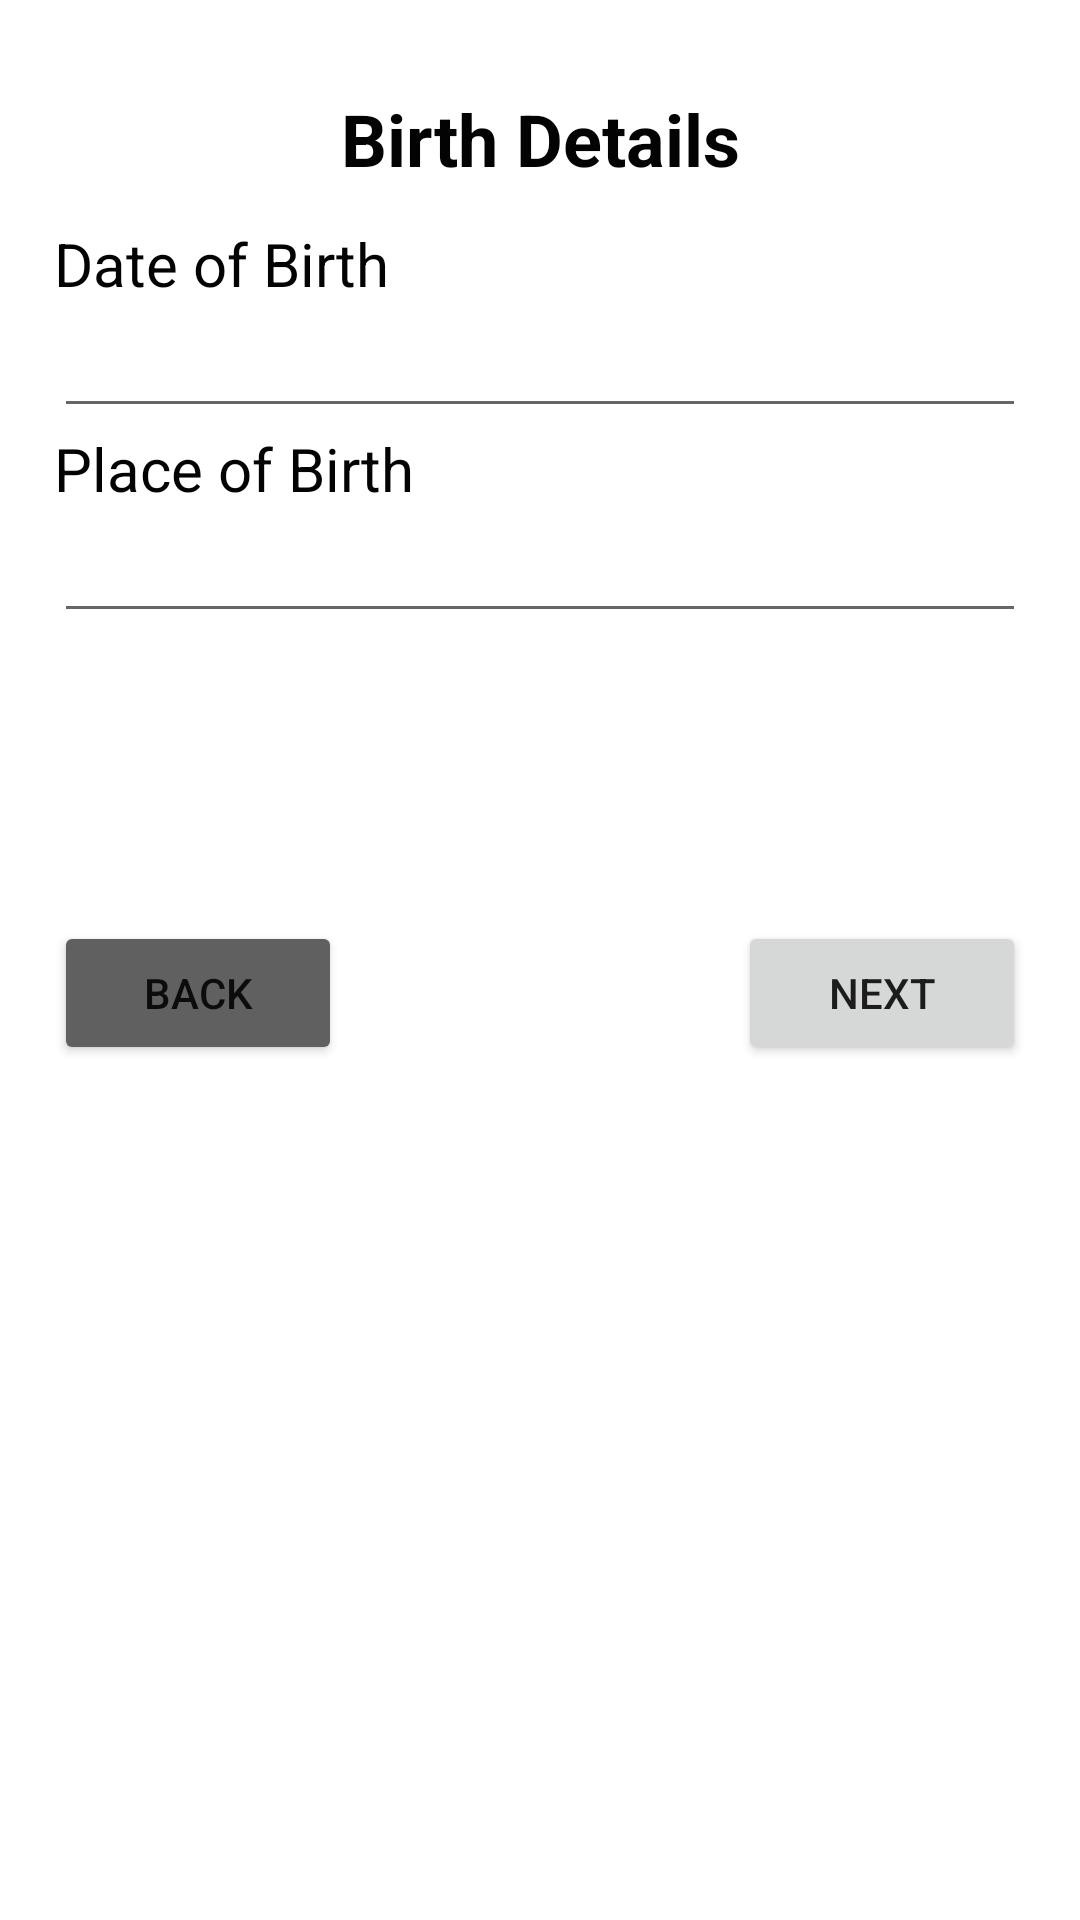

Here is an Android app screen rendered from its layout file. Give the layout XML and the strings, colors and styles it references.
<!-- AndroidManifest.xml: application theme Theme.DetailsRegistration -->
<!-- res/layout/activity_birth_details.xml -->
<?xml version="1.0" encoding="utf-8"?>
<LinearLayout xmlns:android="http://schemas.android.com/apk/res/android"
    xmlns:app="http://schemas.android.com/apk/res-auto"
    xmlns:tools="http://schemas.android.com/tools"
    android:layout_width="match_parent"
    android:layout_height="match_parent"
    android:orientation="vertical"
    android:padding="18dp"
    tools:context=".BirthDetailsActivity">

    <TextView
        android:id="@+id/textView35"
        android:layout_width="match_parent"
        android:layout_height="wrap_content"
        android:layout_margin="12dp"
        android:gravity="center"
        android:text="Birth Details"
        android:textColor="#040303"
        android:textSize="24sp"
        android:textStyle="bold" />

    <TextView
        android:id="@+id/textView36"
        android:layout_width="match_parent"
        android:layout_height="wrap_content"
        android:text="Date of Birth"
        android:textColor="#040303"
        android:textSize="20sp" />

    <EditText
        android:id="@+id/date_of_birth_txt"
        android:layout_width="match_parent"
        android:layout_height="wrap_content"
        android:ems="10"
        android:inputType="textPersonName" />

    <TextView
        android:id="@+id/textView37"
        android:layout_width="match_parent"
        android:layout_height="wrap_content"
        android:text="Place of Birth"
        android:textColor="#040303"
        android:textSize="20sp" />

    <EditText
        android:id="@+id/place_of_birth"
        android:layout_width="match_parent"
        android:layout_height="wrap_content"
        android:ems="10"
        android:inputType="textPersonName" />

    <LinearLayout
        android:layout_width="match_parent"
        android:layout_height="match_parent"
        android:orientation="horizontal">

        <Button
            android:id="@+id/birth_back_btn"
            android:layout_width="wrap_content"
            android:layout_height="wrap_content"
            android:layout_marginTop="96dp"
            android:layout_marginRight="66dp"
            android:layout_weight="1"
            android:backgroundTint="#616060"
            android:text="Back" />

        <Button
            android:id="@+id/birth_next_btn"
            android:layout_width="wrap_content"
            android:layout_height="wrap_content"
            android:layout_marginLeft="66dp"
            android:layout_marginTop="96dp"
            android:layout_weight="1"
            android:text="Next" />
    </LinearLayout>
</LinearLayout>
<!-- resources referenced by this layout -->
<resources>
  <style name="Theme.DetailsRegistration" parent="Theme.MaterialComponents.DayNight.DarkActionBar">
          
          <item name="colorPrimary">@color/purple_500</item>
          <item name="colorPrimaryVariant">@color/purple_700</item>
          <item name="colorOnPrimary">@color/white</item>
          
          <item name="colorSecondary">@color/teal_200</item>
          <item name="colorSecondaryVariant">@color/teal_700</item>
          <item name="colorOnSecondary">@color/black</item>
          
          <item name="android:statusBarColor" tools:targetApi="l">?attr/colorPrimaryVariant</item>
          
      </style>
  <!-- not gathered from this repository: default colours our renderer supplied (Android Studio template values) -->
  <color name="purple_500">#FF6200EE</color>
  <color name="purple_700">#FF3700B3</color>
  <color name="teal_200">#FF03DAC5</color>
  <color name="teal_700">#FF018786</color>
  <color name="black">#FF000000</color>
  <color name="white">#FFFFFFFF</color>
</resources>
